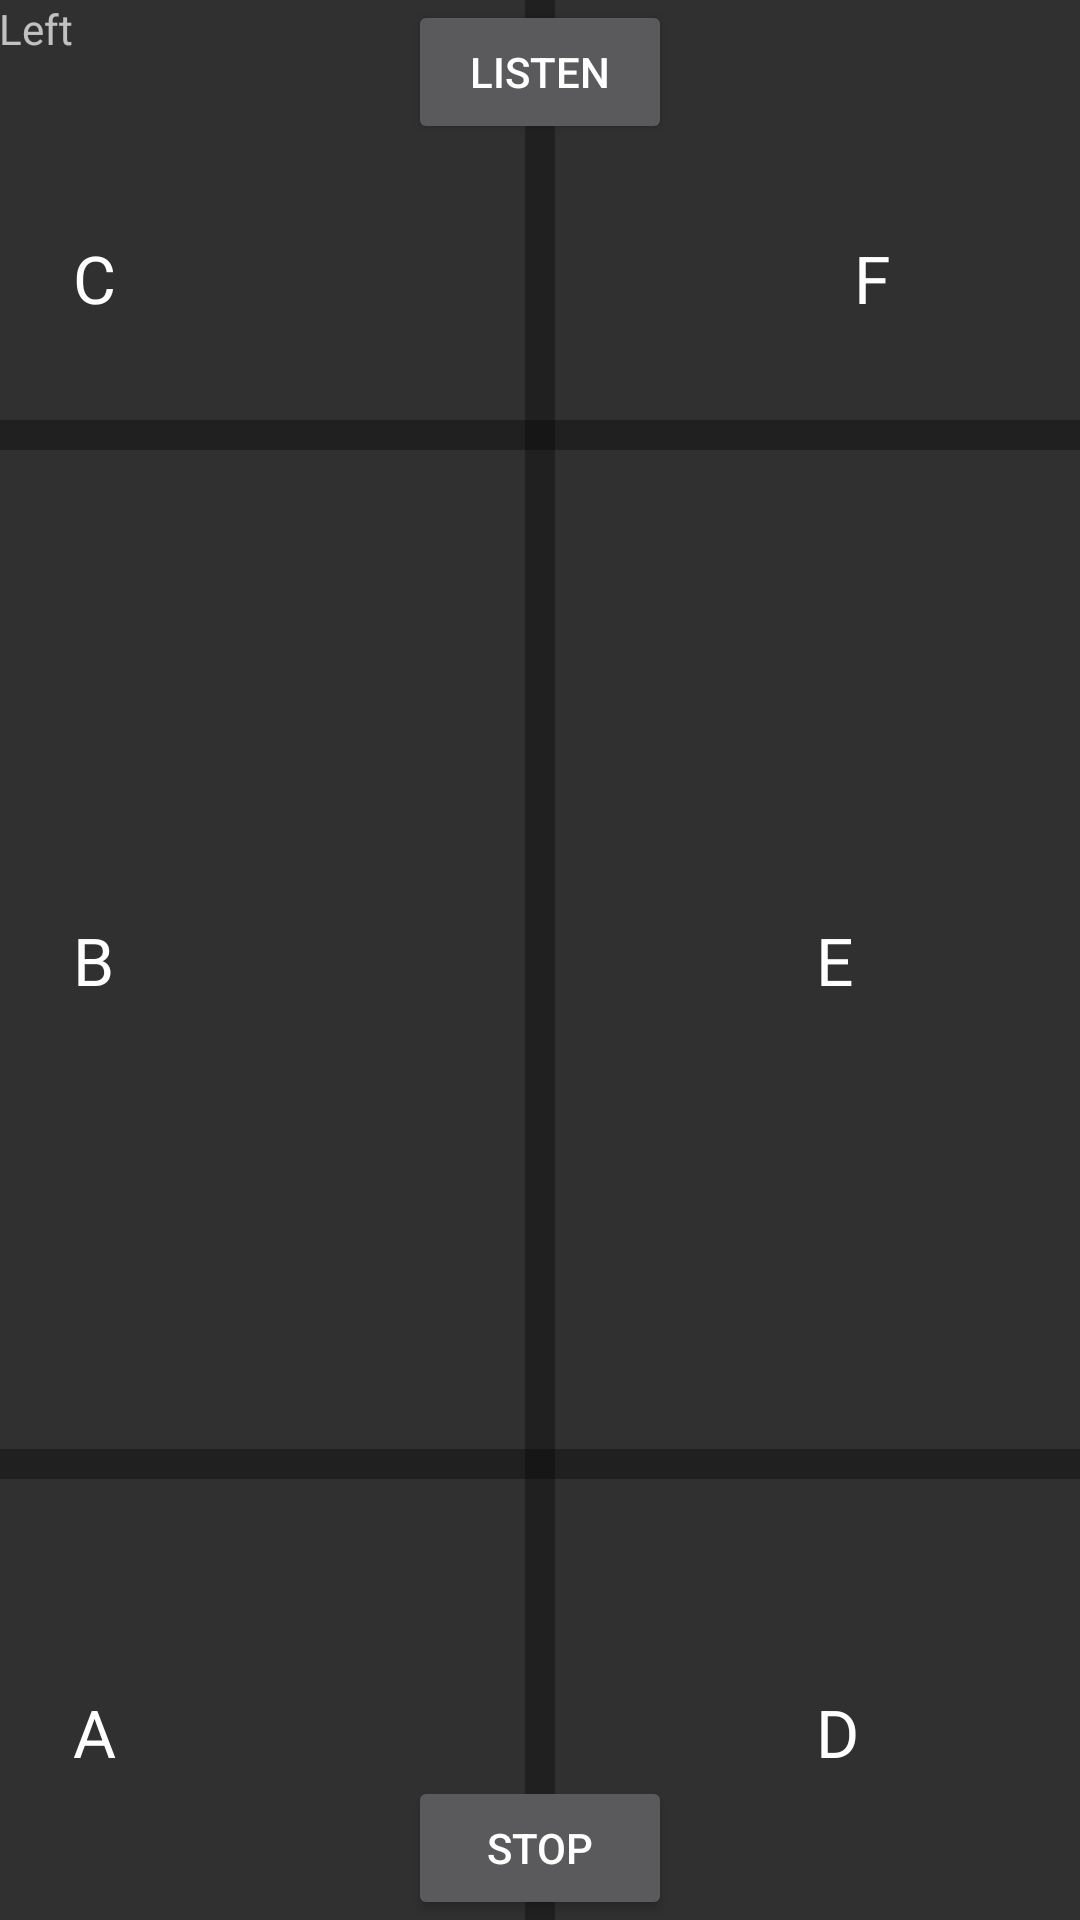

Write the Android layout XML for this screen, with the resource values it uses.
<!-- AndroidManifest.xml: application theme AppTheme -->
<!-- res/layout/game_fragment.xml -->
<FrameLayout xmlns:android="http://schemas.android.com/apk/res/android"
    xmlns:tools="http://schemas.android.com/tools"
    android:layout_width="match_parent"
    android:layout_height="match_parent"
    tools:context=".GameFragment">

    <RelativeLayout xmlns:android="http://schemas.android.com/apk/res/android"
        xmlns:tools="http://schemas.android.com/tools"
        android:layout_width="match_parent"
        android:layout_height="match_parent"
        android:paddingBottom="@dimen/activity_vertical_margin"
        android:paddingLeft="@dimen/activity_horizontal_margin"
        android:paddingRight="@dimen/activity_horizontal_margin"
        android:paddingTop="@dimen/activity_vertical_margin"
        tools:context=".GameActivity"
        >

        <Button
            android:layout_width="wrap_content"
            android:layout_height="wrap_content"
            android:text="@string/button_text1"
            android:id="@+id/button1"
            android:layout_alignParentTop="true"
            android:layout_centerHorizontal="true" />

        <Button
            android:layout_width="wrap_content"
            android:layout_height="wrap_content"
            android:text="@string/button_text2"
            android:id="@+id/button2"
            android:layout_alignParentBottom="true"
            android:layout_centerHorizontal="true" />

        <View style="@style/Divider"
            android:background="#54020202"
            android:id="@+id/divider1"
            android:layout_below="@+id/button1"
            android:layout_alignParentLeft="true"
            android:layout_alignParentStart="true"
            android:layout_marginTop="92dp" />

        <View style="@style/DividerVertical"
            android:background="#54020202"
            android:id="@+id/view3"
            android:layout_alignParentTop="true"
            android:layout_centerHorizontal="true" />

        <TextView
            android:layout_width="wrap_content"
            android:layout_height="wrap_content"
            android:textAppearance="?android:attr/textAppearanceSmall"
            android:text="Left"
            android:id="@+id/textView"
            android:layout_alignParentTop="true"
            android:layout_alignParentLeft="true"
            android:layout_alignParentStart="true" />

        <View style="@style/Divider"
            android:background="#54020202"
            android:id="@+id/divider2"
            android:layout_marginBottom="99dp"
            android:layout_above="@+id/button2"
            android:layout_alignParentLeft="true"
            android:layout_alignParentStart="true" />

        <TextView
            android:layout_width="wrap_content"
            android:layout_height="wrap_content"
            android:textAppearance="?android:attr/textAppearanceLarge"
            android:text="A"
            android:id="@+id/textA"
            android:layout_above="@+id/button2"
            android:layout_toRightOf="@+id/textView"
            android:layout_toEndOf="@+id/textView" />

        <TextView
            android:layout_width="wrap_content"
            android:layout_height="wrap_content"
            android:textAppearance="?android:attr/textAppearanceLarge"
            android:text="B"
            android:id="@+id/textB"
            android:layout_centerVertical="true"
            android:layout_toRightOf="@+id/textView"
            android:layout_toEndOf="@+id/textView" />

        <TextView
            android:layout_width="wrap_content"
            android:layout_height="wrap_content"
            android:textAppearance="?android:attr/textAppearanceLarge"
            android:text="C"
            android:id="@+id/textC"
            android:layout_below="@+id/button1"
            android:layout_toRightOf="@+id/textView"
            android:layout_toEndOf="@+id/textView"
            android:layout_marginTop="30dp" />

        <TextView
            android:layout_width="wrap_content"
            android:layout_height="wrap_content"
            android:textAppearance="?android:attr/textAppearanceLarge"
            android:text="D"
            android:id="@+id/textD"
            android:layout_above="@+id/button2"
            android:layout_toRightOf="@+id/button2"
            android:layout_toEndOf="@+id/button2"
            android:layout_marginLeft="48dp"
            android:layout_marginStart="48dp" />

        <TextView
            android:layout_width="wrap_content"
            android:layout_height="wrap_content"
            android:textAppearance="?android:attr/textAppearanceLarge"
            android:text="E"
            android:id="@+id/textE"
            android:layout_alignTop="@+id/textB"
            android:layout_alignLeft="@+id/textD"
            android:layout_alignStart="@+id/textD" />

        <TextView
            android:layout_width="wrap_content"
            android:layout_height="wrap_content"
            android:textAppearance="?android:attr/textAppearanceLarge"
            android:text="F"
            android:id="@+id/textF"
            android:layout_alignTop="@+id/textC"
            android:layout_toRightOf="@+id/textE"
            android:layout_toEndOf="@+id/textE" />

    </RelativeLayout>


</FrameLayout>
<!-- resources referenced by this layout -->
<resources>
  <string name="button_text1">listen</string>
  <string name="button_text2">stop</string>
  <style name="Divider">
          <item name="android:layout_width">match_parent</item>
          <item name="android:layout_height">10dp</item>
          <item name="android:background">?android:attr/listDivider</item>
      </style>
  <style name="DividerVertical">
          <item name="android:layout_width">10dp</item>
          <item name="android:layout_height">match_parent</item>
          <item name="android:background">?android:attr/verticalDivider</item>
      </style>
  <style name="AppTheme" parent="Theme.AppCompat.DayNight.NoActionBar">
          
          <item name="colorPrimary">@color/colorPrimary</item>
          <item name="colorPrimaryDark">@color/colorPrimaryDark</item>
          <item name="colorAccent">@color/colorAccent</item>
      </style>
  <color name="colorPrimary">#0099ff</color>
  <color name="colorPrimaryDark">#0099ff</color>
  <color name="colorAccent">#FF4081</color>
</resources>
